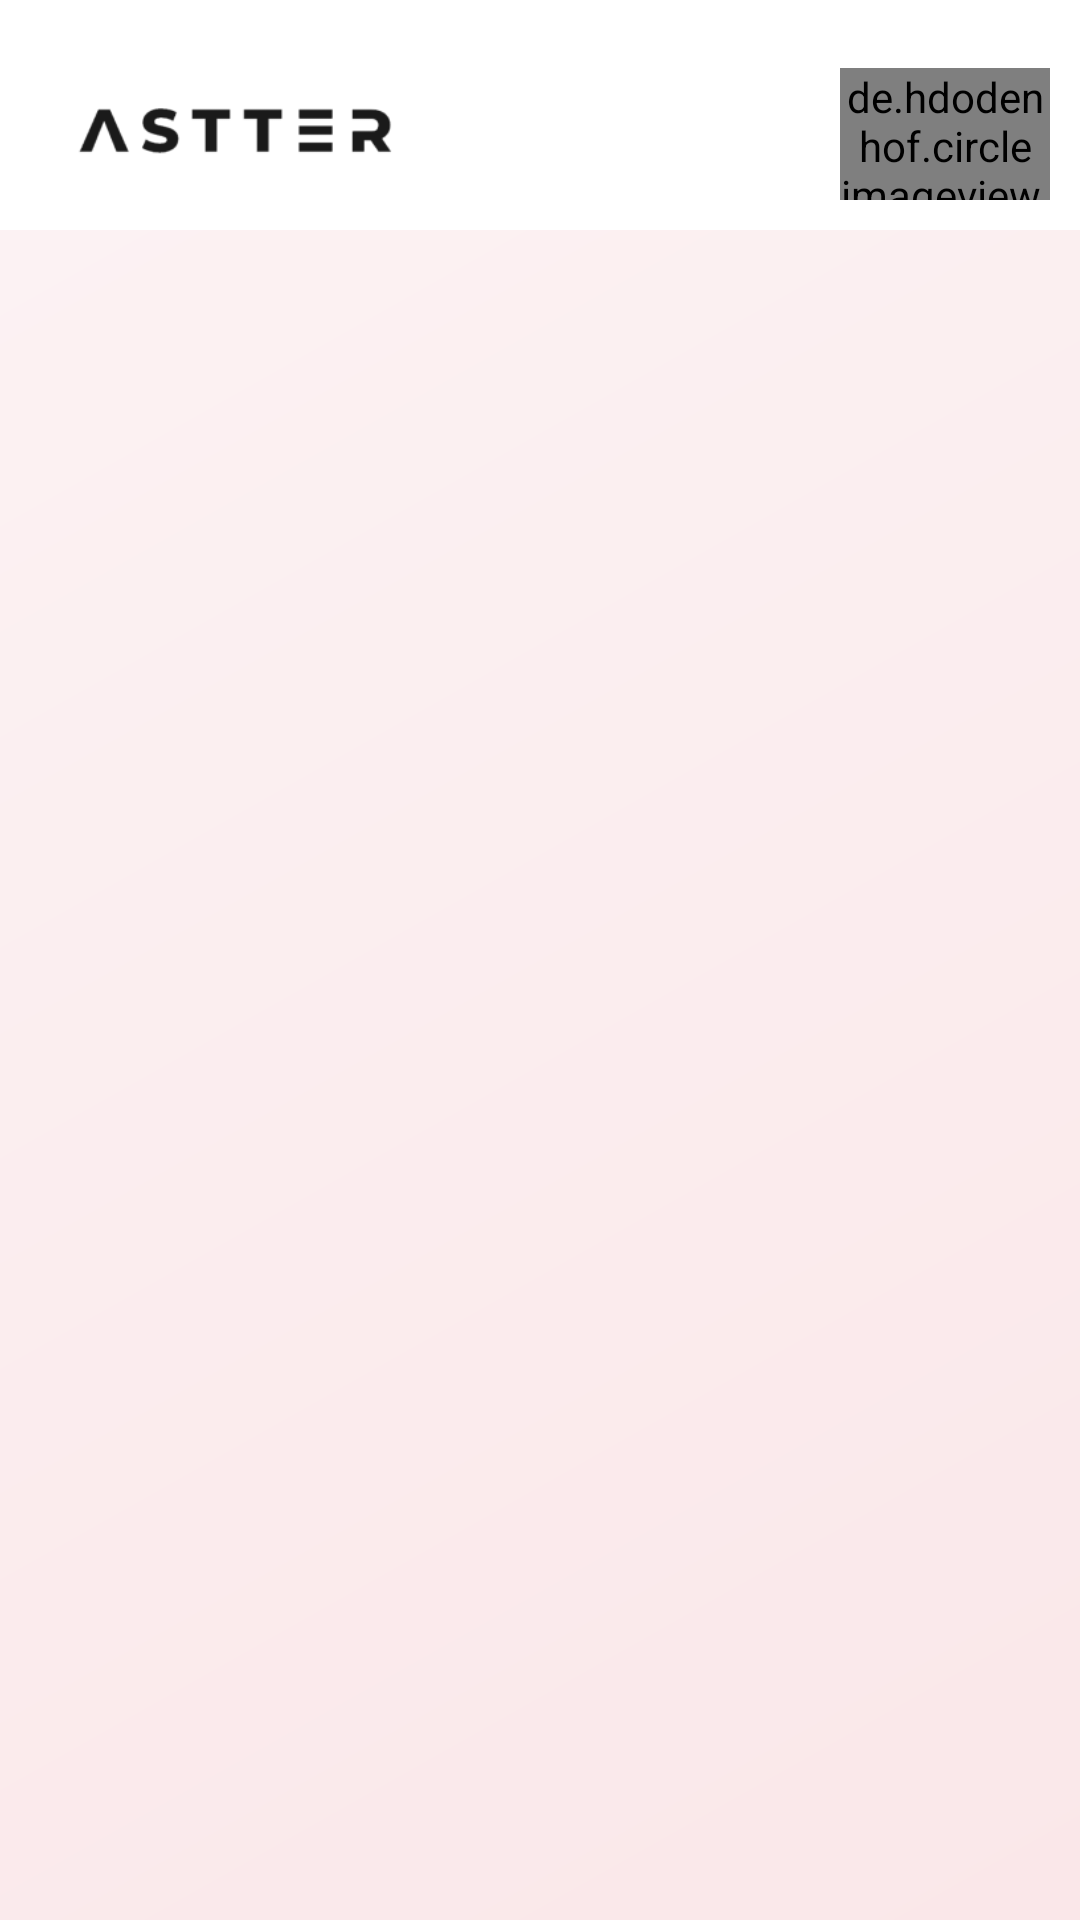

The Android layout XML behind this screen, and the referenced resources:
<!-- AndroidManifest.xml: application theme Theme.NFTSocialMedia -->
<!-- res/layout/activity_social.xml -->
<?xml version="1.0" encoding="utf-8"?>
<androidx.constraintlayout.widget.ConstraintLayout xmlns:android="http://schemas.android.com/apk/res/android"
    xmlns:app="http://schemas.android.com/apk/res-auto"
    xmlns:tools="http://schemas.android.com/tools"
    android:layout_width="match_parent"
    android:layout_height="match_parent"
    android:background="@drawable/profile_mid_section"
    tools:context=".SocialActivity">

    <ImageView
        android:layout_width="match_parent"
        android:layout_height="0dp"
        android:background="@color/white"
        app:layout_constraintBottom_toTopOf="@+id/guideline16"
        app:layout_constraintTop_toTopOf="parent" />

    <androidx.constraintlayout.widget.Guideline
        android:id="@+id/guideline16"
        android:layout_width="wrap_content"
        android:layout_height="wrap_content"
        android:orientation="horizontal"
        app:layout_constraintGuide_percent="0.12" />

    <ImageView
        android:layout_width="0dp"
        android:layout_height="0dp"
        android:src="@drawable/logo"
        app:layout_constraintBottom_toTopOf="@+id/guideline16"
        app:layout_constraintEnd_toStartOf="@+id/guideline19"
        app:layout_constraintStart_toStartOf="@+id/guideline17"
        app:layout_constraintTop_toTopOf="@+id/guideline20" />

    <androidx.constraintlayout.widget.Guideline
        android:id="@+id/guideline17"
        android:layout_width="wrap_content"
        android:layout_height="wrap_content"
        android:orientation="vertical"
        app:layout_constraintGuide_percent="0.04" />

    <androidx.constraintlayout.widget.Guideline
        android:id="@+id/guideline18"
        android:layout_width="wrap_content"
        android:layout_height="wrap_content"
        android:orientation="vertical"
        app:layout_constraintGuide_percent="0.75" />

    <androidx.constraintlayout.widget.Guideline
        android:id="@+id/guideline19"
        android:layout_width="wrap_content"
        android:layout_height="wrap_content"
        android:orientation="vertical"
        app:layout_constraintGuide_percent="0.40" />

    <androidx.constraintlayout.widget.Guideline
        android:id="@+id/guideline20"
        android:layout_width="wrap_content"
        android:layout_height="wrap_content"
        android:orientation="horizontal"
        app:layout_constraintGuide_percent="0.02" />

    <de.hdodenhof.circleimageview.CircleImageView
        android:id="@+id/profileBtn"
        android:layout_width="0dp"
        android:layout_height="0dp"
        android:src="@drawable/profile"
        android:layout_margin="10dp"
        app:layout_constraintBottom_toTopOf="@+id/guideline16"
        app:layout_constraintEnd_toEndOf="parent"
        app:layout_constraintStart_toStartOf="@+id/guideline18"
        app:layout_constraintTop_toTopOf="@+id/guideline20" />

    <androidx.recyclerview.widget.RecyclerView
        android:id="@+id/social_recycler"
        android:layout_width="0dp"
        android:layout_height="0dp"
        android:layout_marginStart="32dp"
        android:layout_marginTop="16dp"
        android:layout_marginEnd="32dp"
        android:layout_marginBottom="16dp"
        app:layout_constraintBottom_toBottomOf="parent"
        app:layout_constraintEnd_toEndOf="parent"
        app:layout_constraintStart_toStartOf="parent"
        app:layout_constraintTop_toTopOf="@+id/guideline16" />
</androidx.constraintlayout.widget.ConstraintLayout>
<!-- resources referenced by this layout -->
<resources>
  <color name="white">#FFFFFFFF</color>
  <!-- drawable logo: png bitmap (drawable, 4579 bytes) -->
  <!-- drawable profile: png bitmap (drawable, 10233 bytes) -->
  <!-- drawable profile_mid_section (drawable) -->
  <?xml version="1.0" encoding="utf-8"?>
  <shape xmlns:android="http://schemas.android.com/apk/res/android"
      android:shape="rectangle">
      <gradient
          android:startColor="#FAE7E9"
          android:endColor="#FCF3F4"
          android:angle="135" />
  
  </shape>
  <style name="Theme.NFTSocialMedia" parent="Theme.MaterialComponents.Light.NoActionBar">
          
          <item name="colorPrimary">@color/purple_500</item>
          <item name="colorPrimaryVariant">@color/purple_700</item>
          <item name="colorOnPrimary">@color/white</item>
          
          <item name="colorSecondary">@color/teal_200</item>
          <item name="colorSecondaryVariant">@color/teal_700</item>
          <item name="colorOnSecondary">@color/black</item>
          
          <item name="android:statusBarColor" tools:targetApi="l">@color/transparent</item>
          
      </style>
  <color name="purple_500">#FF6200EE</color>
  <color name="purple_700">#FF3700B3</color>
  <color name="teal_200">#FF03DAC5</color>
  <color name="teal_700">#FF018786</color>
  <color name="black">#FF000000</color>
  <color name="transparent">#66000000</color>
</resources>
